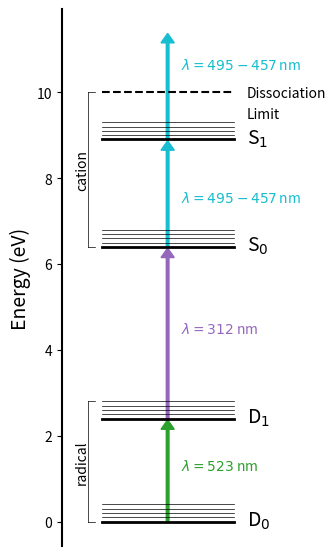

Python code for this plot: (Note: this script raises an exception after producing the figure.)
import numpy as np
import matplotlib.pyplot as plt

width = 3.487
height = width*2
one_col = (width,height)
fig,ax = plt.subplots(figsize=one_col)

ax.spines['top'].set_visible(False)
#ax.spines['left'].set_visible(False)
ax.spines['right'].set_visible(False)
ax.spines['bottom'].set_visible(False)

plt.plot((0,1),(0,0),lw='2',color='k')
plt.plot((0,1),(2.4,2.4),lw='2',color='k')
plt.plot((0,1),(6.4,6.4),lw='2',color='k')
plt.plot((0,1),(8.9,8.9),lw='2',color='k')
plt.plot((0,1),(10,10),'k--')

#Add vib levels
zero = (0,2.4,6.4,8.9)
for i in range(0,np.size(zero)):
    for j in range(0,5):
        plt.plot((0,1),(zero[i]+j*0.1,zero[i]+j*0.1),lw='0.5',color='k')

#Add arrows
plt.arrow(0.5,0,0,2.4-0.25,width = 0.02,head_width=0.10,head_length=0.22,color='C2')
plt.arrow(0.5,2.4,0,4.0-0.25,width = 0.02,head_width=0.10,head_length=0.22,color='C4')
plt.arrow(0.5,6.4,0,2.5-0.25,width = 0.02,head_width=0.10,head_length=0.22,color='C9')
plt.arrow(0.5,8.9,0,2.5-0.25,width = 0.02,head_width=0.10,head_length=0.22,color='C9')

#Add photon text
plt.annotate(r'$\lambda = 523$ nm',(0.6,1.2),ha='left',fontsize=10,color='C2')
plt.annotate(r'$\lambda = 312$ nm',(0.6,4.4),ha='left',fontsize=10,color='C4')
plt.annotate(r'$\lambda = 495-457$ nm',(0.6,7.45),ha='left',fontsize=10,color='C9')
plt.annotate(r'$\lambda = 495-457$ nm',(0.6,10.55),ha='left',fontsize=10,color='C9')

plt.annotate(r'D$_0$',(1.1,-0.1), ha='left',fontsize='14')
plt.annotate(r'D$_1$',(1.1,2.3), ha='left',fontsize='14')
plt.annotate(r'S$_0$',(1.1,6.3), ha='left',fontsize='14')
plt.annotate(r'S$_1$',(1.1,8.8), ha='left',fontsize='14')
plt.annotate(r'Dissociation',(1.1,9.9), ha='left',fontsize='10')
plt.annotate(r'Limit',(1.1,9.4), ha='left',fontsize='10')

plt.plot((-0.1,-0.1),(0,2.8),lw='0.5',color='k')
plt.plot((-0.1,-0.05),(0,0),lw='0.5',color='k')
plt.plot((-0.1,-0.05),(2.8,2.8),lw='0.5',color='k')
plt.annotate('radical',(-0.15,1.4),va='center',ha='center',rotation=90)

plt.plot((-0.1,-0.1),(6.4,10),lw='0.5',color='k')
plt.plot((-0.1,-0.05),(6.4,6.4),lw='0.5',color='k')
plt.plot((-0.1,-0.05),(10,10),lw='0.5',color='k')
plt.annotate('cation',(-0.15,8.2),va='center',ha='center',rotation=90)

plt.setp(ax.spines.values(), linewidth=1.5)
plt.xticks([])
plt.ylabel('Energy (eV)',fontsize=14)
plt.gcf().subplots_adjust(left=0.18)

plt.xlim(-0.30,1.6)

plt.savefig('Figure7.pdf',dpi=400,bbbox_inches='tight')
plt.show()

